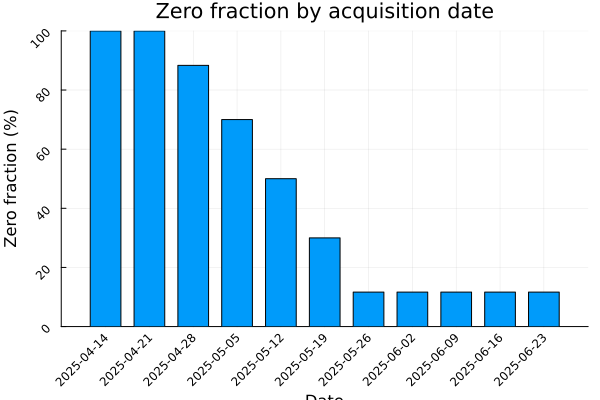

Source data for this figure (header and first rows):
date, n_zero, n_positive, n_total, zero_frac
2025-04-14, 60, 0, 60, 1.0
2025-04-21, 60, 0, 60, 1.0
2025-04-28, 53, 7, 60, 0.8833
2025-05-05, 42, 18, 60, 0.7
2025-05-12, 30, 30, 60, 0.5
2025-05-19, 18, 42, 60, 0.3
2025-05-26, 7, 53, 60, 0.1167
2025-06-02, 7, 53, 60, 0.1167
2025-06-09, 7, 53, 60, 0.1167
2025-06-16, 7, 53, 60, 0.1167
2025-06-23, 7, 53, 60, 0.1167
